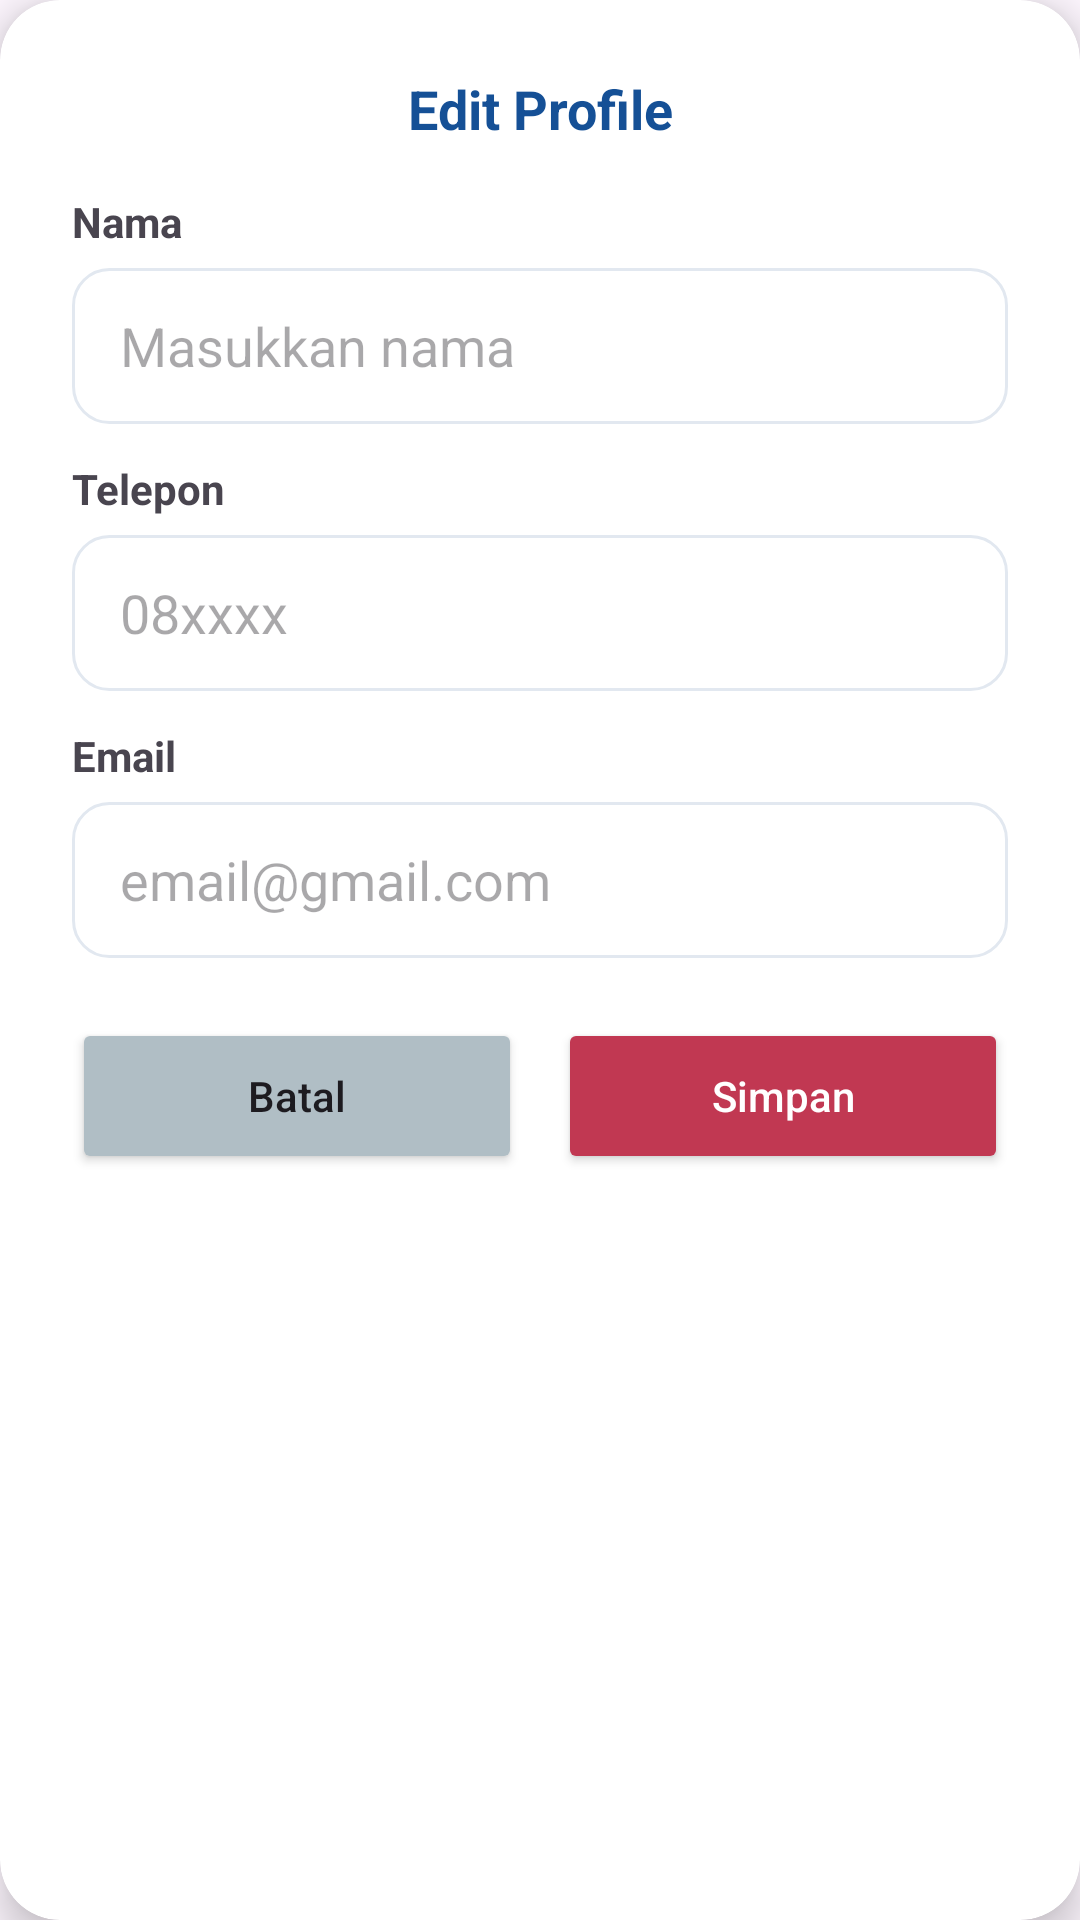

Write the Android layout XML for this screen, with the resource values it uses.
<!-- AndroidManifest.xml: application theme Theme.VsmentProject -->
<!-- res/layout/dialog_edit_profile.xml -->
<?xml version="1.0" encoding="utf-8"?>
<androidx.cardview.widget.CardView xmlns:android="http://schemas.android.com/apk/res/android"
    android:layout_width="match_parent"
    android:layout_height="wrap_content"
    xmlns:app="http://schemas.android.com/apk/res-auto"
    android:layout_margin="20dp"
    app:cardCornerRadius="20dp"
    app:cardElevation="8dp">

    <LinearLayout
        android:layout_width="match_parent"
        android:layout_height="wrap_content"
        android:orientation="vertical"
        android:padding="24dp">

        
        <TextView
            android:layout_width="match_parent"
            android:layout_height="wrap_content"
            android:text="Edit Profile"
            android:textSize="18sp"
            android:textStyle="bold"
            android:textColor="@color/myBlueDark"
            android:gravity="center"
            android:layout_marginBottom="16dp"/>

        
        <TextView
            android:layout_width="wrap_content"
            android:layout_height="wrap_content"
            android:text="Nama"
            android:textStyle="bold"/>

        <EditText
            android:id="@+id/etEditNama"
            android:layout_width="match_parent"
            android:layout_height="52dp"
            android:layout_marginTop="6dp"
            android:layout_marginBottom="12dp"
            android:background="@drawable/bg_input_field"
            android:hint="Masukkan nama"
            android:paddingStart="16dp"/>

        
        <TextView
            android:layout_width="wrap_content"
            android:layout_height="wrap_content"
            android:text="Telepon"
            android:textStyle="bold"/>

        <EditText
            android:id="@+id/etEditTelp"
            android:layout_width="match_parent"
            android:layout_height="52dp"
            android:layout_marginTop="6dp"
            android:layout_marginBottom="12dp"
            android:background="@drawable/bg_input_field"
            android:hint="08xxxx"
            android:inputType="phone"
            android:paddingStart="16dp"/>

        
        <TextView
            android:layout_width="wrap_content"
            android:layout_height="wrap_content"
            android:text="Email"
            android:textStyle="bold"/>

        <EditText
            android:id="@+id/etEditEmail"
            android:layout_width="match_parent"
            android:layout_height="52dp"
            android:layout_marginTop="6dp"
            android:layout_marginBottom="20dp"
            android:background="@drawable/bg_input_field"
            android:hint="email@gmail.com"
            android:inputType="textEmailAddress"
            android:paddingStart="16dp"/>

        
        <LinearLayout
            android:layout_width="match_parent"
            android:layout_height="wrap_content"
            android:orientation="horizontal">

            <Button
                android:id="@+id/btnCancel"
                android:layout_width="0dp"
                android:layout_height="52dp"
                android:layout_weight="1"
                android:text="Batal"
                android:textAllCaps="false"
                android:backgroundTint="#B0BEC5"/>

            <Space
                android:layout_width="12dp"
                android:layout_height="wrap_content"/>

            <Button
                android:id="@+id/btnSave"
                android:layout_width="0dp"
                android:layout_height="52dp"
                android:layout_weight="1"
                android:text="Simpan"
                android:textAllCaps="false"
                android:textColor="@android:color/white"
                android:backgroundTint="#C13852"/>
        </LinearLayout>

        <ProgressBar
            android:id="@+id/progressBar"
            android:layout_width="wrap_content"
            android:layout_height="wrap_content"
            android:layout_gravity="center"
            android:layout_marginTop="16dp"
            android:visibility="gone"/>

    </LinearLayout>
</androidx.cardview.widget.CardView>
<!-- resources referenced by this layout -->
<resources>
  <color name="myBlueDark">#155096</color>
  <!-- drawable bg_input_field (drawable) -->
  <?xml version="1.0" encoding="utf-8"?>
  <shape xmlns:android="http://schemas.android.com/apk/res/android"
      android:shape="rectangle">
  
      <solid android:color="@color/myWhite" />
  
      <stroke
          android:width="1dp"
          android:color="#E2E8F0" />
  
      <corners android:radius="12dp" />
  
  </shape>
  <style name="Theme.VsmentProject" parent="Theme.Material3.DayNight.NoActionBar">
          <item name="colorPrimary">#C2185B</item>
          <item name="colorOnPrimary">#FFFFFF</item>
          <item name="android:statusBarColor">#C2185B</item>
          <item name="colorContainer">@android:color/transparent</item>
          <item name="colorControlHighlight">#20C63D54</item>
          <item name="materialAlertDialogTheme">@style/CustomMaterialDialog</item>
      </style>
  <color name="myWhite">#FFFFFFFF</color>
  <style name="CustomMaterialDialog" parent="ThemeOverlay.Material3.MaterialAlertDialog">
          <item name="colorPrimary">#C2185B</item>
          <item name="colorOnSurface">#333333</item>
          <item name="materialAlertDialogTitleTextStyle">@style/TitleTextStyle</item>
          <item name="shapeAppearanceOverlay">@style/ShapeAppearance.App.MediumComponent</item>
      </style>
  <style name="TitleTextStyle" parent="MaterialAlertDialog.Material3.Title.Text">
          <item name="android:textStyle">bold</item>
          <item name="android:textSize">20sp</item>
          <item name="android:textColor">#333333</item>
      </style>
  <style name="ShapeAppearance.App.MediumComponent" parent="ShapeAppearance.Material3.MediumComponent">
          <item name="cornerFamily">rounded</item>
          <item name="cornerSize">24dp</item>
      </style>
</resources>
